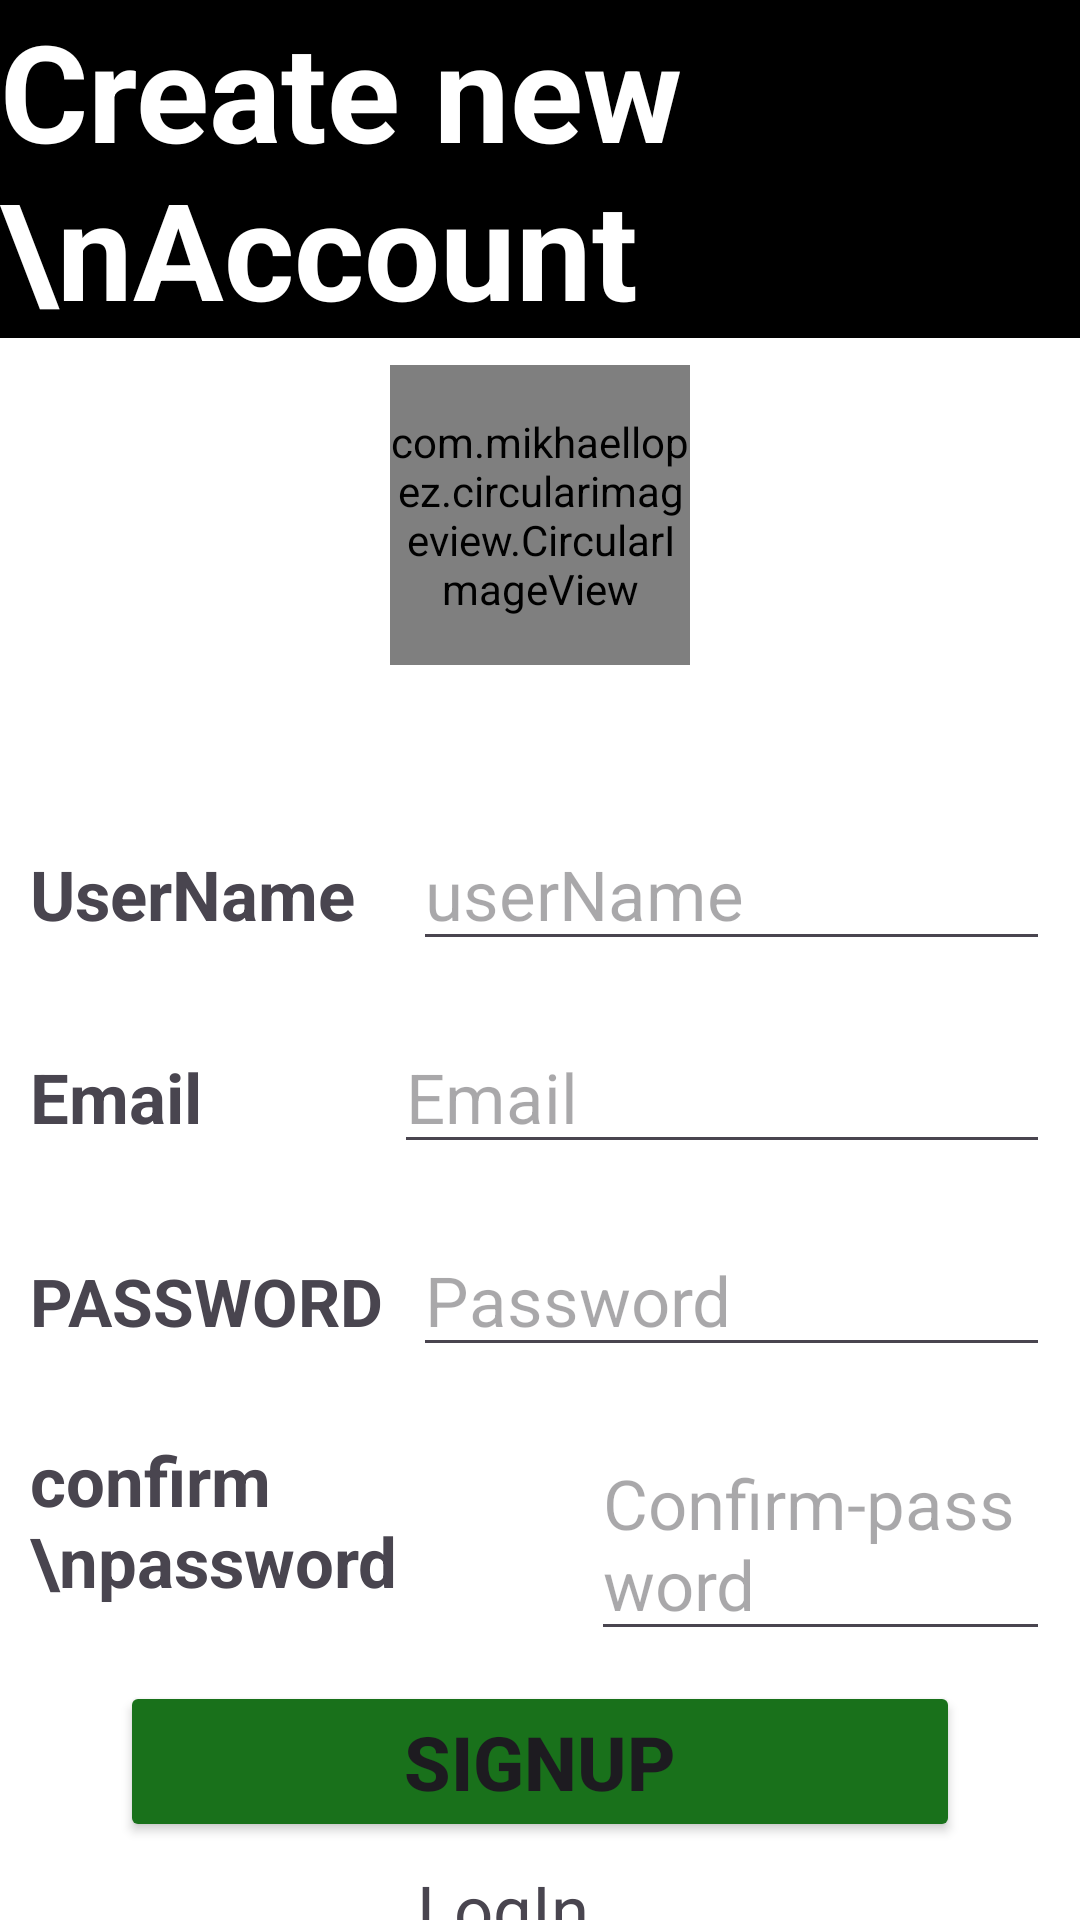

The Android layout XML behind this screen, and the referenced resources:
<!-- AndroidManifest.xml: application theme Theme.MyChats -->
<!-- res/layout/activity_registration.xml -->
<?xml version="1.0" encoding="utf-8"?>
<androidx.constraintlayout.widget.ConstraintLayout xmlns:android="http://schemas.android.com/apk/res/android"
    xmlns:app="http://schemas.android.com/apk/res-auto"
    xmlns:tools="http://schemas.android.com/tools"
    android:layout_width="match_parent"
    android:layout_height="match_parent"
    android:background="@color/white"
    tools:context=".Registration">

    <TextView
        android:id="@+id/textView"
        android:layout_width="match_parent"
        android:layout_height="wrap_content"
        android:background="@color/black"
        android:text="Create new \nAccount"
        android:textColor="@color/white"
        android:textSize="45dp"
        android:textStyle="bold"
        app:layout_constraintEnd_toEndOf="parent"
        app:layout_constraintHorizontal_bias="0.714"
        app:layout_constraintStart_toStartOf="parent"
        app:layout_constraintTop_toTopOf="parent" />

    <com.mikhaellopez.circularimageview.CircularImageView
        android:id="@+id/profileImage"
        android:layout_width="100dp"
        android:layout_height="100dp"
        android:layout_marginTop="158dp"
        android:layout_marginBottom="41dp"
        android:src="@drawable/camera"
        app:layout_constraintBottom_toTopOf="@+id/linearLayout"
        app:layout_constraintEnd_toEndOf="parent"
        app:layout_constraintStart_toStartOf="parent"
        app:layout_constraintTop_toTopOf="parent" />

    <LinearLayout
        android:id="@+id/linearLayout"
        android:layout_width="match_parent"
        android:layout_height="wrap_content"
        android:layout_margin="10dp"
        android:orientation="horizontal"
        app:layout_constraintBottom_toTopOf="@+id/linearLayout2"
        app:layout_constraintEnd_toEndOf="parent"
        app:layout_constraintStart_toStartOf="parent"
        app:layout_constraintTop_toBottomOf="@+id/profileImage">

        <TextView
            android:id="@+id/usernameTv"
            android:layout_width="wrap_content"
            android:layout_height="wrap_content"
            android:layout_weight=".2"
            android:text="UserName"
            android:textSize="23sp"
            android:textStyle="bold" />

        <EditText
            android:id="@+id/usernameET"
            android:layout_width="wrap_content"
            android:layout_height="wrap_content"
            android:layout_weight="1"
            android:hint="userName"
            android:textSize="23dp" />

    </LinearLayout>

    <LinearLayout
        android:id="@+id/linearLayout2"
        android:layout_width="match_parent"
        android:layout_height="wrap_content"
        android:layout_margin="10dp"
        android:orientation="horizontal"
        app:layout_constraintBottom_toTopOf="@+id/linearLayout4"
        app:layout_constraintEnd_toEndOf="parent"
        app:layout_constraintHorizontal_bias="0.526"
        app:layout_constraintStart_toStartOf="parent"
        app:layout_constraintTop_toBottomOf="@+id/linearLayout">

        <TextView
            android:layout_width="wrap_content"
            android:layout_height="wrap_content"
            android:layout_weight=".42"
            android:text="Email"
            android:textSize="23sp"
            android:textStyle="bold" />

        <EditText
            android:id="@+id/emailET"
            android:layout_width="wrap_content"
            android:layout_height="wrap_content"
            android:layout_weight="1"
            android:hint="Email"
            android:textSize="23dp" />

    </LinearLayout>

    <LinearLayout
        android:id="@+id/linearLayout3"
        android:layout_width="match_parent"
        android:layout_height="wrap_content"
        android:layout_margin="10dp"
        android:gravity="center"
        android:layout_marginBottom="108dp"
        android:orientation="horizontal"
        app:layout_constraintBottom_toTopOf="@+id/signInBtn"
        app:layout_constraintEnd_toEndOf="parent"
        app:layout_constraintHorizontal_bias="0.526"
        app:layout_constraintStart_toStartOf="parent"
        app:layout_constraintTop_toBottomOf="@+id/linearLayout4">

        <TextView
            android:layout_width="wrap_content"
            android:layout_height="70dp"
            android:layout_weight=".5"
            android:text="confirm \npassword"
            android:textSize="23sp"
            android:textStyle="bold" />

        <EditText
            android:id="@+id/confirmPasswordET"
            android:layout_width="wrap_content"
            android:layout_height="wrap_content"
            android:layout_weight="1"
            android:hint="Confirm-password"
            android:textSize="23dp" />

    </LinearLayout>

    <LinearLayout
        android:id="@+id/linearLayout4"
        android:layout_width="match_parent"
        android:layout_height="wrap_content"
        android:layout_margin="10dp"
        android:orientation="horizontal"
        app:layout_constraintBottom_toTopOf="@+id/linearLayout3"
        app:layout_constraintEnd_toEndOf="parent"
        app:layout_constraintHorizontal_bias="0.526"
        app:layout_constraintStart_toStartOf="parent"
        app:layout_constraintTop_toBottomOf="@+id/linearLayout2">

        <TextView
            android:layout_width="wrap_content"
            android:layout_height="wrap_content"
            android:layout_weight=".1"
            android:text="PASSWORD"
            android:textSize="22sp"
            android:textStyle="bold" />

        <EditText
            android:id="@+id/passwordET"
            android:layout_width="wrap_content"
            android:layout_height="wrap_content"
            android:layout_weight="1"
            android:hint="Password"
            android:textSize="23dp" />

    </LinearLayout>

    <Button
        android:id="@+id/signInBtn"
        android:layout_width="0dp"
        android:layout_height="wrap_content"
        android:layout_marginStart="40dp"
        android:layout_marginEnd="40dp"
        android:backgroundTint="#19711B"
        android:layout_marginBottom="7dp"
        android:text="SIGNUP"
        android:textSize="25sp"
        android:textStyle="bold"
        app:layout_constraintBottom_toTopOf="@+id/logInTv"
        app:layout_constraintEnd_toEndOf="parent"
        app:layout_constraintStart_toStartOf="parent"
        app:layout_constraintTop_toBottomOf="@+id/linearLayout3" />

    <TextView
        android:id="@+id/logInTv"
        android:layout_width="wrap_content"
        android:layout_height="wrap_content"
        android:layout_marginStart="156dp"
        android:layout_marginEnd="141dp"
        android:layout_marginBottom="25dp"
        android:text="LogIn"
        android:textSize="23sp"
        app:layout_constraintBottom_toBottomOf="parent"
        app:layout_constraintEnd_toEndOf="@+id/signInBtn"
        app:layout_constraintStart_toStartOf="parent"
        app:layout_constraintTop_toBottomOf="@+id/signInBtn" />

</androidx.constraintlayout.widget.ConstraintLayout>
<!-- resources referenced by this layout -->
<resources>
  <style name="Theme.MyChats" parent="Base.Theme.MyChats" />
  <style name="Base.Theme.MyChats" parent="Theme.Material3.DayNight.NoActionBar">
          
          
      </style>
  <!-- not gathered from this repository: default colours our renderer supplied (Android Studio template values) -->
  <color name="black">#FF000000</color>
  <color name="white">#FFFFFFFF</color>
</resources>
